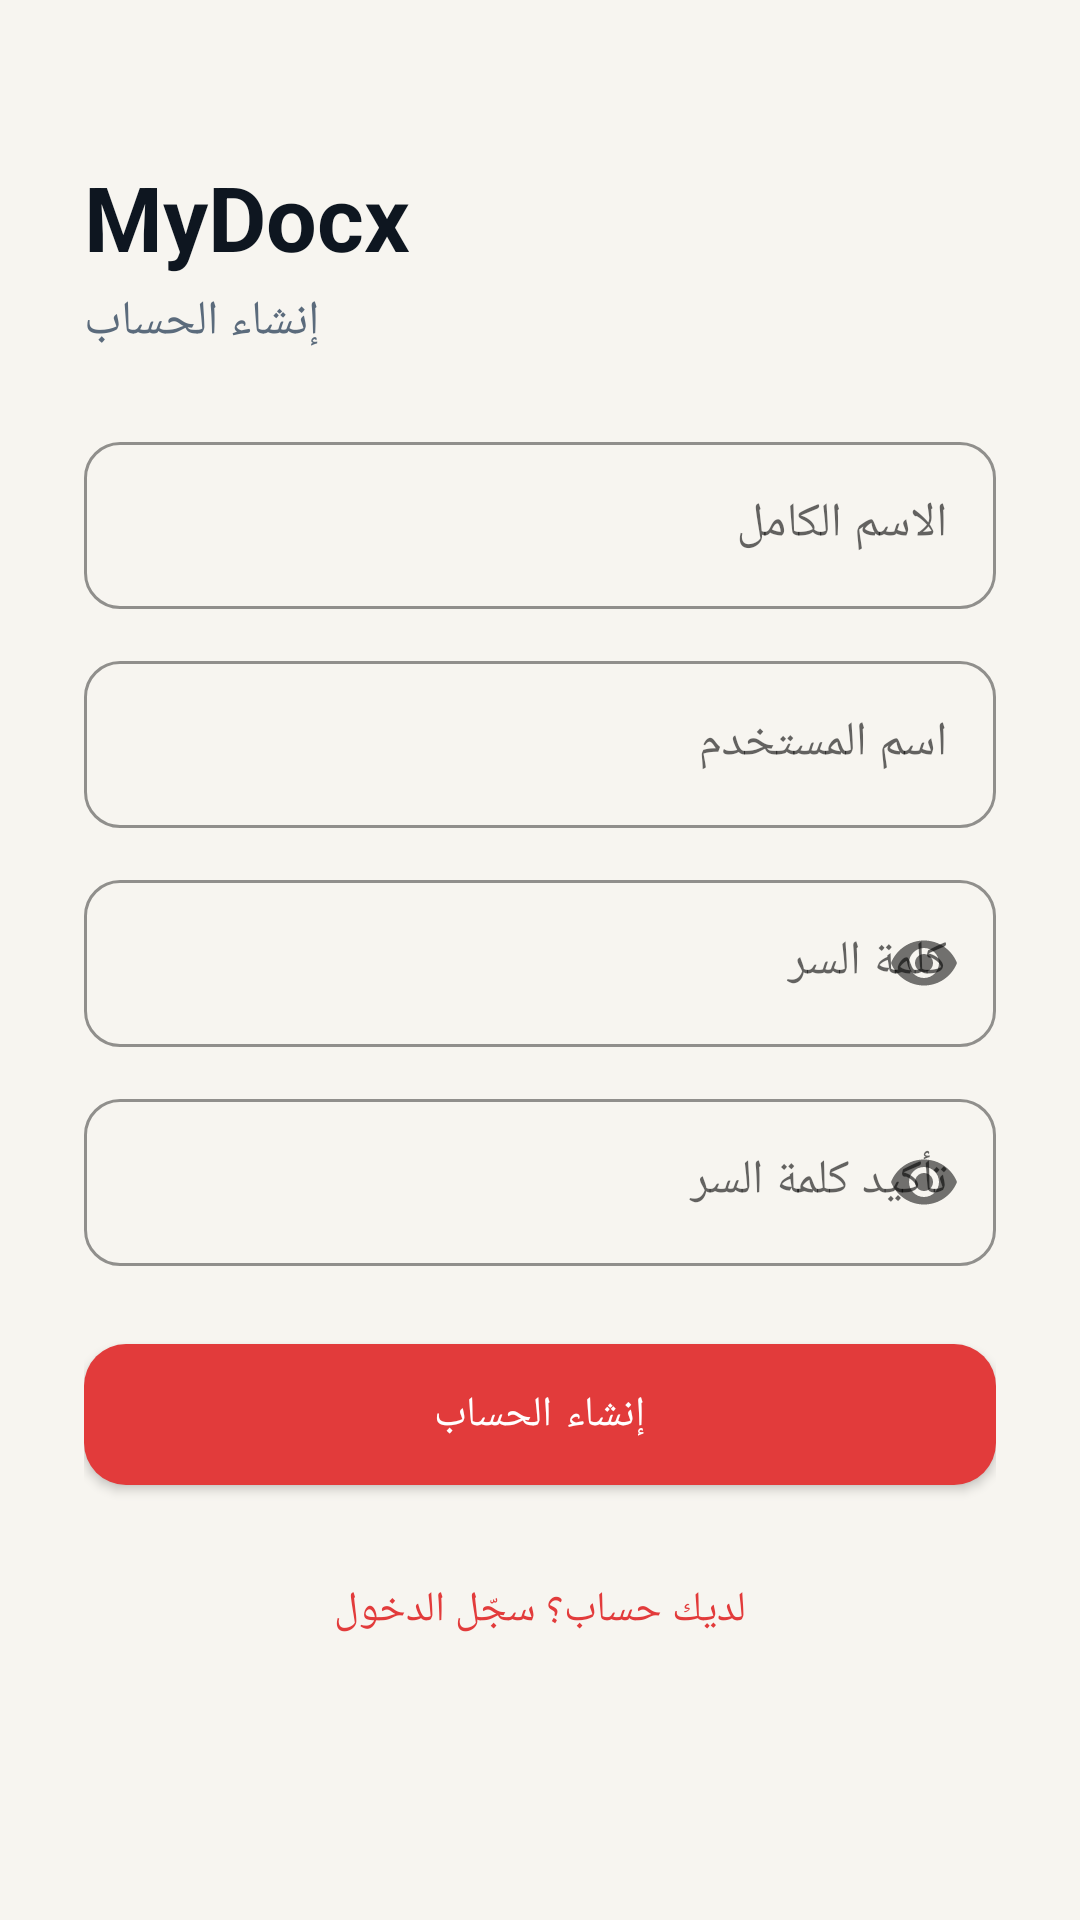

The Android layout XML behind this screen, and the referenced resources:
<!-- AndroidManifest.xml: application theme Theme.MyDocx -->
<!-- res/layout/activity_register.xml -->
<?xml version="1.0" encoding="utf-8"?>
<ScrollView xmlns:android="http://schemas.android.com/apk/res/android"
    xmlns:app="http://schemas.android.com/apk/res-auto"
    android:layout_width="match_parent"
    android:layout_height="match_parent"
    android:background="@color/paper_50"
    android:fillViewport="true">

    <LinearLayout
        android:layout_width="match_parent"
        android:layout_height="wrap_content"
        android:orientation="vertical"
        android:padding="28dp">

        <TextView
            android:layout_width="wrap_content"
            android:layout_height="wrap_content"
            android:text="@string/app_name"
            android:textColor="@color/ink_900"
            android:textSize="30sp"
            android:textStyle="bold"
            android:layout_marginTop="24dp" />

        <TextView
            android:layout_width="wrap_content"
            android:layout_height="wrap_content"
            android:text="@string/create_account"
            android:textColor="@color/text_secondary"
            android:textSize="16sp"
            android:layout_marginTop="4dp"
            android:layout_marginBottom="24dp" />

        <com.google.android.material.textfield.TextInputLayout
            style="@style/Input.Field"
            android:layout_width="match_parent"
            android:layout_height="wrap_content"
            android:layout_marginBottom="12dp"
            android:hint="@string/full_name">
            <com.google.android.material.textfield.TextInputEditText
                android:id="@+id/inputFullName"
                android:layout_width="match_parent"
                android:layout_height="wrap_content" />
        </com.google.android.material.textfield.TextInputLayout>

        <com.google.android.material.textfield.TextInputLayout
            style="@style/Input.Field"
            android:layout_width="match_parent"
            android:layout_height="wrap_content"
            android:layout_marginBottom="12dp"
            android:hint="@string/username">
            <com.google.android.material.textfield.TextInputEditText
                android:id="@+id/inputUsername"
                android:layout_width="match_parent"
                android:layout_height="wrap_content" />
        </com.google.android.material.textfield.TextInputLayout>

        <com.google.android.material.textfield.TextInputLayout
            style="@style/Input.Field"
            android:layout_width="match_parent"
            android:layout_height="wrap_content"
            android:layout_marginBottom="12dp"
            app:passwordToggleEnabled="true"
            android:hint="@string/password">
            <com.google.android.material.textfield.TextInputEditText
                android:id="@+id/inputPassword"
                android:inputType="textPassword"
                android:layout_width="match_parent"
                android:layout_height="wrap_content" />
        </com.google.android.material.textfield.TextInputLayout>

        <com.google.android.material.textfield.TextInputLayout
            style="@style/Input.Field"
            android:layout_width="match_parent"
            android:layout_height="wrap_content"
            android:layout_marginBottom="20dp"
            app:passwordToggleEnabled="true"
            android:hint="@string/confirm_password">
            <com.google.android.material.textfield.TextInputEditText
                android:id="@+id/inputConfirmPassword"
                android:inputType="textPassword"
                android:layout_width="match_parent"
                android:layout_height="wrap_content" />
        </com.google.android.material.textfield.TextInputLayout>

        <com.google.android.material.button.MaterialButton
            android:id="@+id/btnRegister"
            style="@style/Btn.Primary"
            android:layout_width="match_parent"
            android:layout_height="wrap_content"
            android:text="@string/create_account" />

        <TextView
            android:id="@+id/btnGoLogin"
            android:layout_width="wrap_content"
            android:layout_height="wrap_content"
            android:layout_gravity="center"
            android:layout_marginTop="18dp"
            android:padding="8dp"
            android:text="@string/have_account"
            android:textColor="@color/signal_red" />
    </LinearLayout>
</ScrollView>
<!-- resources referenced by this layout -->
<resources>
  <color name="ink_900">#0E1620</color>
  <color name="paper_50">#F7F5F0</color>
  <color name="signal_red">#E23B3B</color>
  <color name="text_secondary">#5B6B7C</color>
  <string name="app_name">MyDocx</string>
  <string name="confirm_password">تأكيد كلمة السر</string>
  <string name="create_account">إنشاء الحساب</string>
  <string name="full_name">الاسم الكامل</string>
  <string name="have_account">لديك حساب؟ سجّل الدخول</string>
  <string name="password">كلمة السر</string>
  <string name="username">اسم المستخدم</string>
  <style name="Btn.Primary" parent="Widget.MaterialComponents.Button">
          <item name="backgroundTint">@color/signal_red</item>
          <item name="cornerRadius">14dp</item>
          <item name="android:textColor">@color/white</item>
          <item name="android:textAllCaps">false</item>
          <item name="android:paddingTop">14dp</item>
          <item name="android:paddingBottom">14dp</item>
      </style>
  <style name="Input.Field" parent="Widget.MaterialComponents.TextInputLayout.OutlinedBox">
          <item name="boxCornerRadiusTopStart">12dp</item>
          <item name="boxCornerRadiusTopEnd">12dp</item>
          <item name="boxCornerRadiusBottomStart">12dp</item>
          <item name="boxCornerRadiusBottomEnd">12dp</item>
          <item name="boxStrokeColor">@color/ink_600</item>
      </style>
  <style name="Theme.MyDocx" parent="Theme.MaterialComponents.DayNight.NoActionBar">
          <item name="colorPrimary">@color/ink_800</item>
          <item name="colorPrimaryDark">@color/ink_900</item>
          <item name="colorAccent">@color/signal_red</item>
          <item name="android:windowBackground">@color/paper_50</item>
          <item name="android:statusBarColor">@color/ink_900</item>
          <item name="android:windowLightStatusBar" tools:targetApi="23">false</item>
          <item name="fontFamily">sans-serif</item>
      </style>
  <color name="white">#FFFFFF</color>
  <color name="ink_600">#2A3B50</color>
  <color name="ink_800">#151F2C</color>
</resources>
